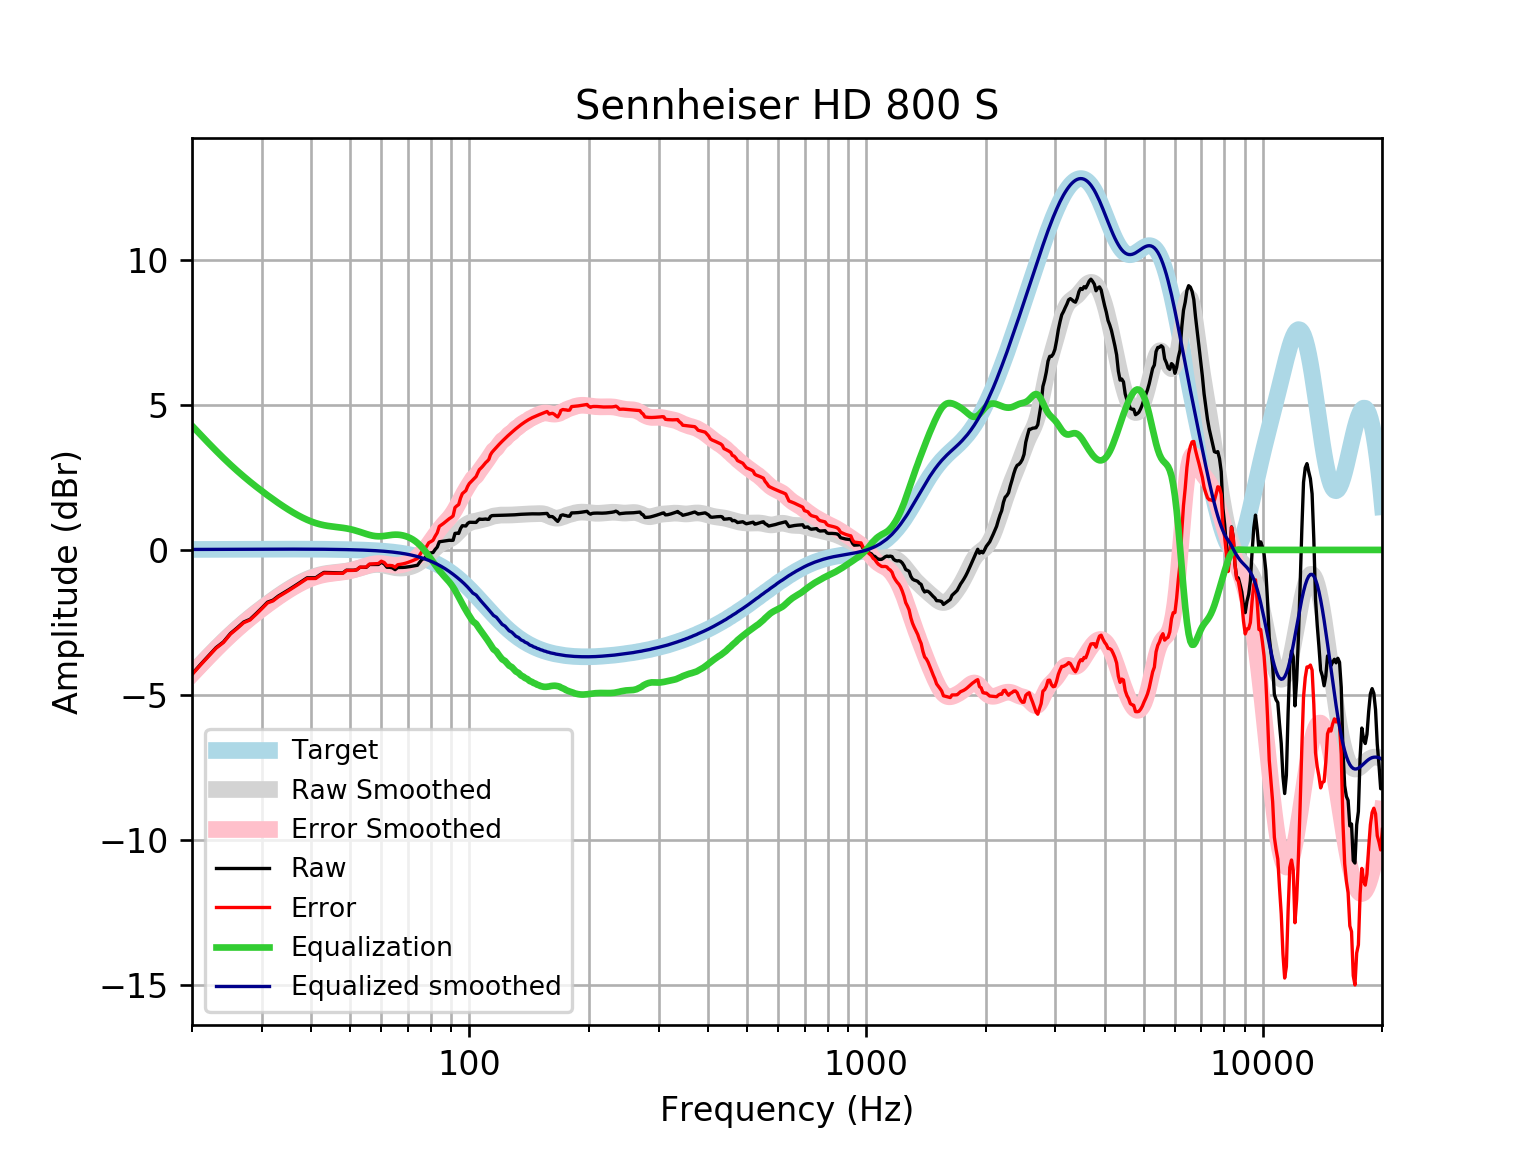

The data file committed next to this chart (first rows):
frequency, raw, error, smoothed, error_smoothed, equalization, equalized_raw, equalized_smoothed, target
20, -4.283, -4.3, -4.267, -4.284, 4.284, 0.0003118, 0.01646, 0.01648
21, -3.955, -3.973, -3.959, -3.977, 3.977, 0.02174, 0.01765, 0.01765
22, -3.656, -3.675, -3.67, -3.689, 3.689, 0.03313, 0.01877, 0.01876
23, -3.37, -3.389, -3.4, -3.42, 3.42, 0.05014, 0.01984, 0.01983
24, -3.173, -3.194, -3.148, -3.169, 3.169, -0.004115, 0.02085, 0.02084
25, -2.881, -2.903, -2.917, -2.939, 2.939, 0.05764, 0.02181, 0.02179
26, -2.687, -2.709, -2.705, -2.727, 2.727, 0.0407, 0.02271, 0.02269
27, -2.487, -2.51, -2.509, -2.533, 2.533, 0.04581, 0.02355, 0.02353
28, -2.394, -2.419, -2.329, -2.353, 2.353, -0.04149, 0.02433, 0.02431
29, -2.199, -2.224, -2.161, -2.186, 2.186, -0.01269, 0.02504, 0.02502
30, -2.001, -2.027, -2.005, -2.03, 2.03, 0.02921, 0.02567, 0.02566
31, -1.802, -1.828, -1.858, -1.885, 1.885, 0.08294, 0.02623, 0.02622
32, -1.732, -1.759, -1.721, -1.748, 1.748, 0.01549, 0.02668, 0.02668
33, -1.592, -1.619, -1.593, -1.62, 1.62, 0.02801, 0.02704, 0.02704
34, -1.486, -1.513, -1.473, -1.5, 1.5, 0.01416, 0.02728, 0.02728
35, -1.38, -1.407, -1.362, -1.389, 1.389, 0.009163, 0.0274, 0.0274
36, -1.274, -1.302, -1.26, -1.287, 1.287, 0.01317, 0.02739, 0.02739
37, -1.169, -1.196, -1.168, -1.195, 1.195, 0.02613, 0.02723, 0.02723
38, -1.064, -1.091, -1.085, -1.112, 1.112, 0.04763, 0.02691, 0.02692
39, -0.9623, -0.9887, -1.013, -1.039, 1.039, 0.07705, 0.02643, 0.02644
40, -0.9598, -0.9856, -0.9515, -0.9773, 0.9773, 0.01746, 0.02578, 0.02579
41, -0.9606, -0.9856, -0.9009, -0.9258, 0.9258, -0.03479, 0.02495, 0.02496
42, -0.8613, -0.8853, -0.8606, -0.8845, 0.8845, 0.02314, 0.02393, 0.02393
43, -0.7759, -0.7986, -0.8296, -0.8523, 0.8523, 0.07644, 0.02272, 0.02272
44, -0.7808, -0.8021, -0.8064, -0.8277, 0.8277, 0.04692, 0.0213, 0.0213
45, -0.7851, -0.8048, -0.789, -0.8087, 0.8087, 0.02357, 0.01968, 0.01967
46, -0.7885, -0.8063, -0.775, -0.7928, 0.7928, 0.004297, 0.01785, 0.01783
47, -0.7912, -0.8069, -0.7619, -0.7777, 0.7777, -0.01346, 0.01579, 0.01577
48, -0.7934, -0.8069, -0.7478, -0.7613, 0.7613, -0.03211, 0.0135, 0.01347
49, -0.6988, -0.7098, -0.7308, -0.7418, 0.7418, 0.04295, 0.01097, 0.01094
50, -0.7001, -0.7083, -0.7099, -0.7181, 0.7181, 0.01798, 0.008186, 0.008144
51, -0.7006, -0.7057, -0.6847, -0.6898, 0.6898, -0.01072, 0.005126, 0.00508
52, -0.6862, -0.6879, -0.6556, -0.6574, 0.6574, -0.02878, 0.001774, 0.001724
53, -0.5982, -0.5963, -0.6237, -0.6218, 0.6218, 0.02362, -0.001894, -0.001946
54, -0.6009, -0.5949, -0.5909, -0.585, 0.585, -0.01586, -0.005905, -0.005958
55, -0.5996, -0.5893, -0.5597, -0.5494, 0.5494, -0.05026, -0.01029, -0.01034
56, -0.5026, -0.4874, -0.5328, -0.5177, 0.5177, 0.01512, -0.01508, -0.01514
57, -0.5024, -0.482, -0.5129, -0.4926, 0.4926, -0.009784, -0.02033, -0.02038
58, -0.5023, -0.4762, -0.5023, -0.4762, 0.4762, -0.02609, -0.02607, -0.02611
59, -0.502, -0.4696, -0.5019, -0.4695, 0.4695, -0.03246, -0.03234, -0.03238
60, -0.4278, -0.3885, -0.5112, -0.472, 0.472, 0.04425, -0.03921, -0.03925
61, -0.4795, -0.4327, -0.5285, -0.4818, 0.4818, 0.002327, -0.04672, -0.04675
62, -0.5973, -0.5424, -0.5506, -0.4957, 0.4957, -0.1017, -0.05494, -0.05496
63, -0.5986, -0.5347, -0.5739, -0.51, 0.51, -0.08863, -0.06392, -0.06393
64, -0.6183, -0.5446, -0.595, -0.5213, 0.5213, -0.09706, -0.07372, -0.07373
65, -0.6808, -0.5964, -0.6113, -0.5269, 0.5269, -0.1538, -0.0844, -0.08441
66, -0.6061, -0.51, -0.6215, -0.5254, 0.5254, -0.08063, -0.09604, -0.09603
67, -0.6063, -0.4976, -0.625, -0.5163, 0.5163, -0.08997, -0.1087, -0.1087
68, -0.6034, -0.481, -0.6221, -0.4998, 0.4998, -0.1036, -0.1224, -0.1224
69, -0.5967, -0.4595, -0.6133, -0.4761, 0.4761, -0.1206, -0.1372, -0.1372
70, -0.5863, -0.433, -0.5986, -0.4453, 0.4453, -0.141, -0.1533, -0.1533
71, -0.5728, -0.4023, -0.5776, -0.407, 0.407, -0.1658, -0.1706, -0.1706
72, -0.5576, -0.3684, -0.5497, -0.3605, 0.3605, -0.1971, -0.1892, -0.1892
73, -0.5422, -0.333, -0.5142, -0.305, 0.305, -0.2372, -0.2092, -0.2092
74, -0.5285, -0.2979, -0.4709, -0.2403, 0.2403, -0.2882, -0.2306, -0.2305
75, -0.4213, -0.1679, -0.42, -0.1665, 0.1665, -0.2548, -0.2535, -0.2534
76, -0.324, -0.04625, -0.3623, -0.08443, 0.08443, -0.2396, -0.2778, -0.2778
77, -0.2966, 0.00709, -0.2988, 0.00495, -0.00495, -0.3015, -0.3037, -0.3037
78, -0.2136, 0.1176, -0.2308, 0.1005, -0.1005, -0.3141, -0.3312, -0.3312
79, -0.114, 0.2463, -0.1596, 0.2008, -0.2008, -0.3148, -0.3604, -0.3603
... 553 more rows
